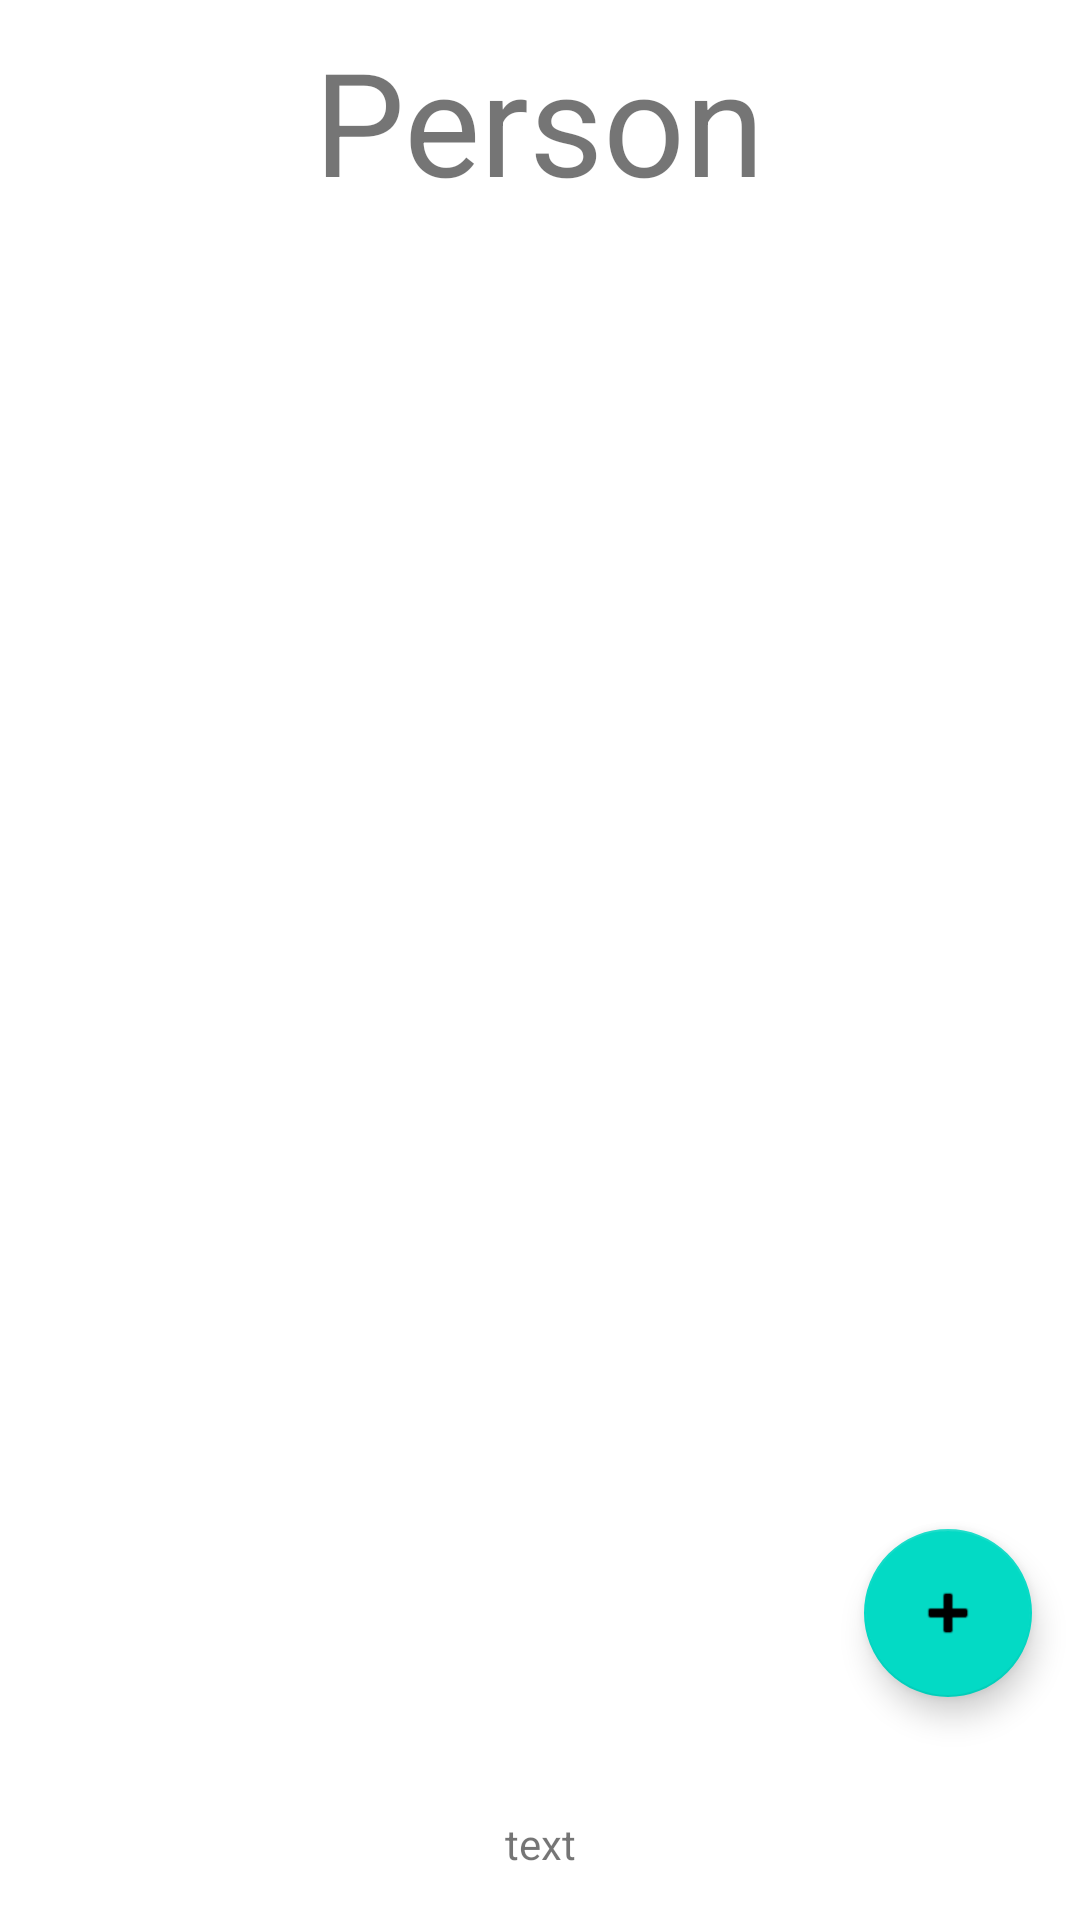

This screen was rendered from an Android layout file. Write that file and the resources it references.
<!-- AndroidManifest.xml: application theme Theme.CrazyBottle2 -->
<!-- res/layout/fragment_animation.xml -->
<?xml version="1.0" encoding="utf-8"?>
<FrameLayout xmlns:android="http://schemas.android.com/apk/res/android"
    xmlns:app="http://schemas.android.com/apk/res-auto"
    xmlns:tools="http://schemas.android.com/tools"
    android:layout_width="match_parent"
    android:layout_height="match_parent"
    tools:context=".AnimationFragment">


    <androidx.constraintlayout.widget.ConstraintLayout
        android:layout_width="match_parent"
        android:layout_height="match_parent"
        tools:context=".MainActivity">

        <TextView
            android:id="@+id/textScreen"
            android:layout_width="wrap_content"
            android:layout_height="wrap_content"
            android:layout_marginTop="8dp"

            android:rotation="0"
            android:text="Person"
            android:textSize="48sp"
            app:layout_constraintEnd_toEndOf="parent"
            app:layout_constraintStart_toStartOf="parent"
            app:layout_constraintTop_toTopOf="parent" />

        <TextView
            android:id="@+id/action_textScreen"
            android:layout_width="wrap_content"
            android:layout_height="wrap_content"
            android:layout_marginTop="6dp"

            android:rotation="0"
            android:text="   "
            android:textSize="48sp"
            app:layout_constraintEnd_toEndOf="parent"
            app:layout_constraintStart_toStartOf="parent"
            app:layout_constraintTop_toBottomOf="@+id/textScreen" />

        <TextView
            android:id="@+id/toPerson_textScreen"
            android:layout_width="wrap_content"
            android:layout_height="wrap_content"

            android:layout_marginBottom="16dp"
            android:rotation="0"
            android:text="    "
            android:textSize="48sp"
            app:layout_constraintBottom_toBottomOf="@+id/textVelocity"
            app:layout_constraintEnd_toEndOf="parent"
            app:layout_constraintStart_toStartOf="parent" />

        <ImageView
            android:id="@+id/imageBottle"
            android:layout_width="wrap_content"
            android:layout_height="wrap_content"

            android:focusable="true"
            android:rotation="0"
            android:scaleType="fitCenter"
            app:layout_constraintBottom_toTopOf="@+id/toPerson_textScreen"
            app:layout_constraintEnd_toEndOf="parent"
            app:layout_constraintStart_toStartOf="parent"
            app:layout_constraintTop_toBottomOf="@+id/action_textScreen"
            app:srcCompat="@drawable/ic_champers" />

        <com.google.android.material.floatingactionbutton.FloatingActionButton
            android:id="@+id/buttonOptions"
            android:layout_width="wrap_content"
            android:layout_height="wrap_content"
            android:layout_marginEnd="16dp"
            android:layout_marginBottom="16dp"
            android:clickable="true"
            android:contentDescription="Options"
            android:focusable="true"
            android:src="@android:drawable/ic_input_add"
            app:layout_constraintBottom_toBottomOf="parent"
            app:layout_constraintEnd_toEndOf="parent"
            app:layout_constraintTop_toBottomOf="@+id/imageBottle"
            app:layout_constraintVertical_bias="0.74" />

        <TextView
            android:id="@+id/textVelocity"
            android:layout_width="wrap_content"
            android:layout_height="wrap_content"
            android:layout_marginBottom="16dp"
            android:text="text"
            app:layout_constraintBottom_toBottomOf="parent"
            app:layout_constraintEnd_toEndOf="parent"
            app:layout_constraintStart_toStartOf="parent" />


    </androidx.constraintlayout.widget.ConstraintLayout>

</FrameLayout>
<!-- resources referenced by this layout -->
<resources>
  <style name="Theme.CrazyBottle2" parent="Theme.MaterialComponents.DayNight.DarkActionBar">
          
          <item name="colorPrimary">@color/purple_500</item>
          <item name="colorPrimaryVariant">@color/purple_700</item>
          <item name="colorOnPrimary">@color/white</item>
          
          <item name="colorSecondary">@color/teal_200</item>
          <item name="colorSecondaryVariant">@color/teal_700</item>
          <item name="colorOnSecondary">@color/black</item>
          
          <item name="android:statusBarColor" tools:targetApi="l">?attr/colorPrimaryVariant</item>
          
      </style>
  <!-- not gathered from this repository: default colours our renderer supplied (Android Studio template values) -->
  <color name="purple_500">#FF6200EE</color>
  <color name="purple_700">#FF3700B3</color>
  <color name="teal_200">#FF03DAC5</color>
  <color name="teal_700">#FF018786</color>
  <color name="black">#FF000000</color>
  <color name="white">#FFFFFFFF</color>
</resources>
